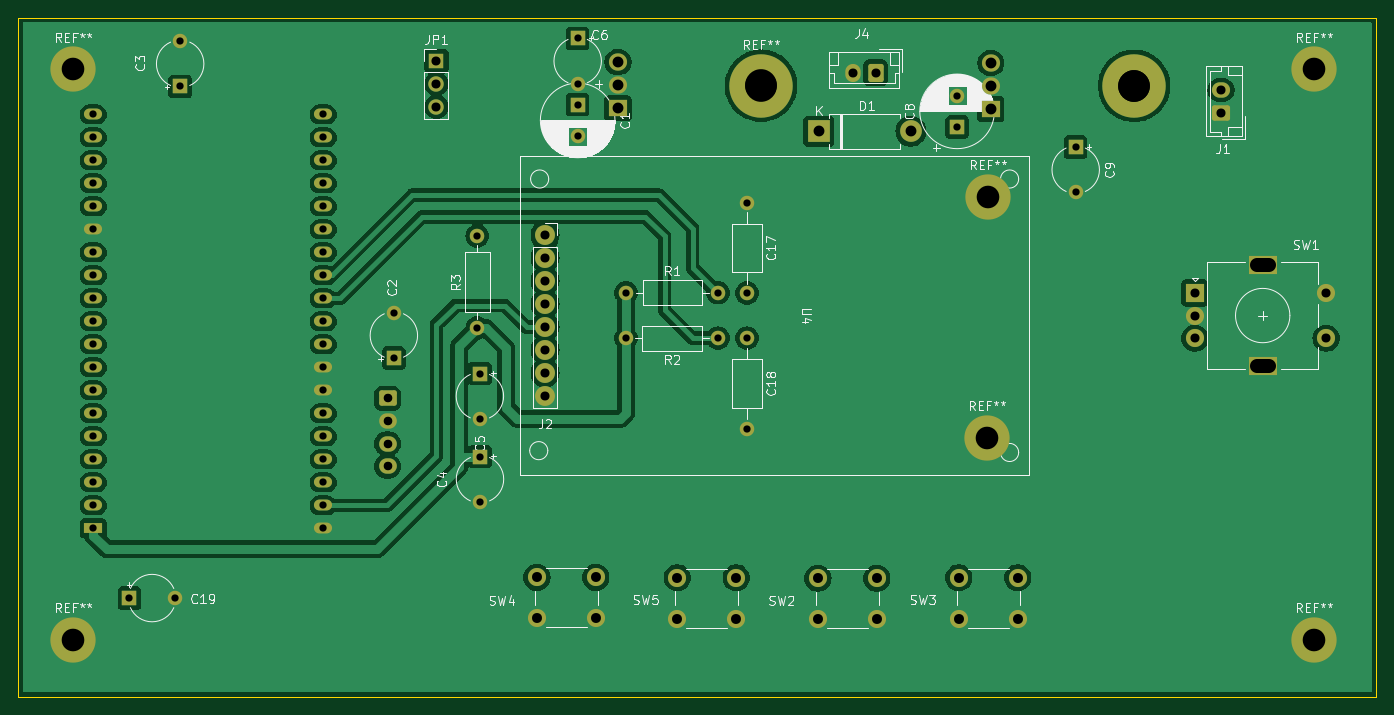
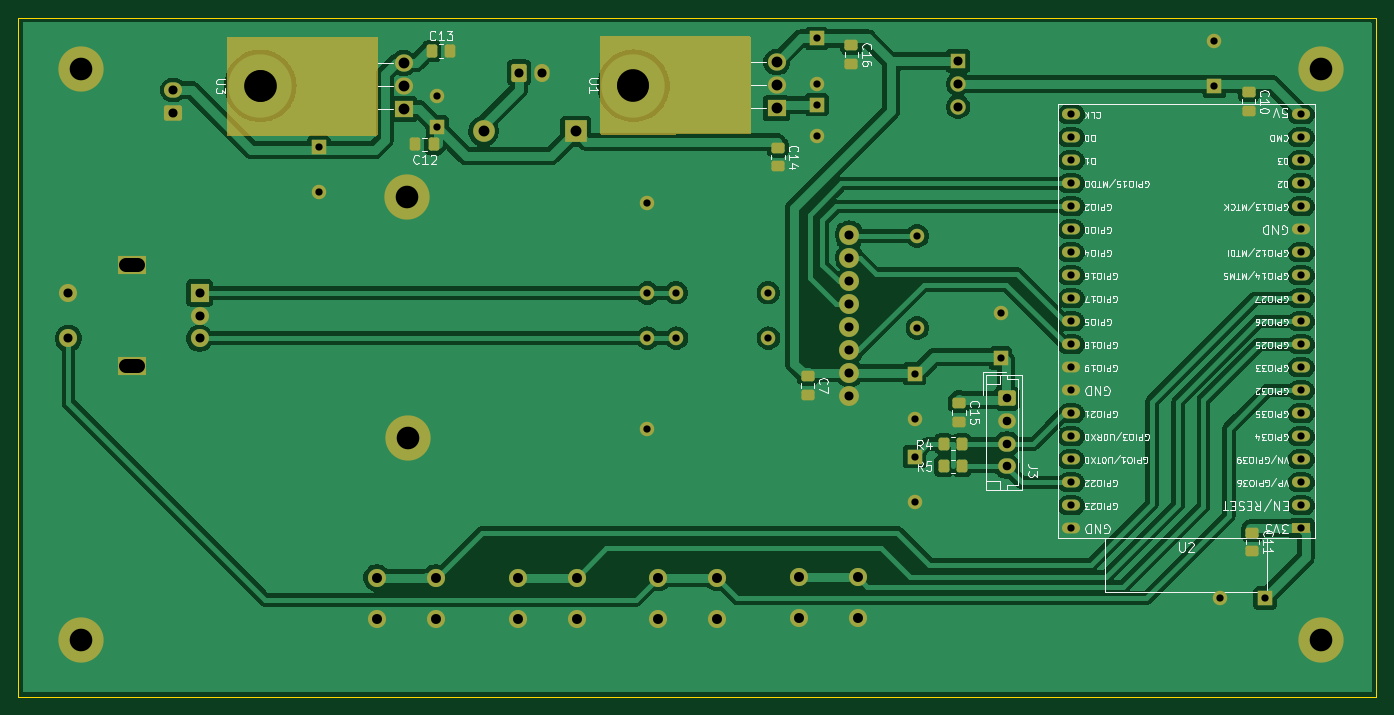
Circuit board: 11 layer files. Board 150.0 x 75.0 mm.
- bottom_copper: VFO na esp32-B_Cu.gbl (146508 bytes)
- bottom_mask: VFO na esp32-B_Mask.gbs (7760 bytes)
- paste: VFO na esp32-B_Paste.gbp (2052 bytes)
- bottom_silk: VFO na esp32-B_Silkscreen.gbo (145337 bytes)
- outline: VFO na esp32-Edge_Cuts.gm1 (674 bytes)
- top_copper: VFO na esp32-F_Cu.gtl (140270 bytes)
- top_mask: VFO na esp32-F_Mask.gts (5857 bytes)
- paste: VFO na esp32-F_Paste.gtp (506 bytes)
- top_silk: VFO na esp32-F_Silkscreen.gto (76488 bytes)
- drill: VFO na esp32-NPTH.drl (380 bytes)
- drill: VFO na esp32-PTH.drl (2964 bytes)

=== bottom_copper: VFO na esp32-B_Cu.gbl (146508 bytes, source omitted) ===
=== bottom_mask: VFO na esp32-B_Mask.gbs (7760 bytes, source omitted) ===
=== paste: VFO na esp32-B_Paste.gbp (2052 bytes, source withheld) ===
=== bottom_silk: VFO na esp32-B_Silkscreen.gbo (145337 bytes, source omitted) ===
=== outline: VFO na esp32-Edge_Cuts.gm1 ===
G04 #@! TF.GenerationSoftware,KiCad,Pcbnew,8.0.2*
G04 #@! TF.CreationDate,2024-05-25T11:53:28+02:00*
G04 #@! TF.ProjectId,VFO na esp32,56464f20-6e61-4206-9573-7033322e6b69,rev?*
G04 #@! TF.SameCoordinates,Original*
G04 #@! TF.FileFunction,Profile,NP*
%FSLAX46Y46*%
G04 Gerber Fmt 4.6, Leading zero omitted, Abs format (unit mm)*
G04 Created by KiCad (PCBNEW 8.0.2) date 2024-05-25 11:53:28*
%MOMM*%
%LPD*%
G01*
G04 APERTURE LIST*
G04 #@! TA.AperFunction,Profile*
%ADD10C,0.050000*%
G04 #@! TD*
G04 APERTURE END LIST*
D10*
X95900000Y-60300000D02*
X245900000Y-60300000D01*
X245900000Y-135300000D01*
X95900000Y-135300000D01*
X95900000Y-60300000D01*
M02*

=== top_copper: VFO na esp32-F_Cu.gtl (140270 bytes, source omitted) ===
=== top_mask: VFO na esp32-F_Mask.gts ===
G04 #@! TF.GenerationSoftware,KiCad,Pcbnew,8.0.2*
G04 #@! TF.CreationDate,2024-05-25T11:53:28+02:00*
G04 #@! TF.ProjectId,VFO na esp32,56464f20-6e61-4206-9573-7033322e6b69,rev?*
G04 #@! TF.SameCoordinates,Original*
G04 #@! TF.FileFunction,Soldermask,Top*
G04 #@! TF.FilePolarity,Negative*
%FSLAX46Y46*%
G04 Gerber Fmt 4.6, Leading zero omitted, Abs format (unit mm)*
G04 Created by KiCad (PCBNEW 8.0.2) date 2024-05-25 11:53:28*
%MOMM*%
%LPD*%
G01*
G04 APERTURE LIST*
G04 Aperture macros list*
%AMRoundRect*
0 Rectangle with rounded corners*
0 $1 Rounding radius*
0 $2 $3 $4 $5 $6 $7 $8 $9 X,Y pos of 4 corners*
0 Add a 4 corners polygon primitive as box body*
4,1,4,$2,$3,$4,$5,$6,$7,$8,$9,$2,$3,0*
0 Add four circle primitives for the rounded corners*
1,1,$1+$1,$2,$3*
1,1,$1+$1,$4,$5*
1,1,$1+$1,$6,$7*
1,1,$1+$1,$8,$9*
0 Add four rect primitives between the rounded corners*
20,1,$1+$1,$2,$3,$4,$5,0*
20,1,$1+$1,$4,$5,$6,$7,0*
20,1,$1+$1,$6,$7,$8,$9,0*
20,1,$1+$1,$8,$9,$2,$3,0*%
G04 Aperture macros list end*
%ADD10R,1.600000X1.600000*%
%ADD11C,1.600000*%
%ADD12C,2.200000*%
%ADD13R,1.700000X1.700000*%
%ADD14O,1.700000X1.700000*%
%ADD15C,5.000000*%
%ADD16O,1.600000X1.600000*%
%ADD17C,7.000000*%
%ADD18R,2.000000X2.000000*%
%ADD19C,2.000000*%
%ADD20R,3.200000X2.000000*%
%ADD21R,2.400000X2.400000*%
%ADD22O,2.400000X2.400000*%
%ADD23RoundRect,0.250000X0.750000X-0.600000X0.750000X0.600000X-0.750000X0.600000X-0.750000X-0.600000X0*%
%ADD24O,2.000000X1.700000*%
%ADD25RoundRect,0.250000X0.600000X0.750000X-0.600000X0.750000X-0.600000X-0.750000X0.600000X-0.750000X0*%
%ADD26O,1.700000X2.000000*%
%ADD27R,2.000000X1.200000*%
%ADD28O,2.000000X1.200000*%
%ADD29O,3.500000X3.500000*%
%ADD30R,2.000000X1.905000*%
%ADD31O,2.000000X1.905000*%
%ADD32RoundRect,0.250000X-0.725000X0.600000X-0.725000X-0.600000X0.725000X-0.600000X0.725000X0.600000X0*%
%ADD33O,1.950000X1.700000*%
G04 APERTURE END LIST*
D10*
X199600000Y-72400000D03*
D11*
X199600000Y-68900000D03*
D10*
X157700000Y-69900000D03*
D11*
X157700000Y-73400000D03*
D10*
X113800000Y-67900000D03*
D11*
X113800000Y-62900000D03*
D12*
X154100000Y-84300000D03*
X154100000Y-86840000D03*
X154100000Y-89380000D03*
X154100000Y-91920000D03*
X154100000Y-94460000D03*
X154100000Y-97000000D03*
X154100000Y-99540000D03*
X154100000Y-102080000D03*
D10*
X146900000Y-99600000D03*
D11*
X146900000Y-104600000D03*
D13*
X142100000Y-65060000D03*
D14*
X142100000Y-67600000D03*
X142100000Y-70140000D03*
D15*
X239000000Y-129000000D03*
D11*
X176400000Y-95700000D03*
D16*
X176400000Y-105700000D03*
D10*
X108200000Y-124400000D03*
D11*
X113200000Y-124400000D03*
D15*
X102000000Y-66000000D03*
D17*
X177950000Y-67810000D03*
D13*
X154125000Y-84325000D03*
D14*
X154125000Y-86865000D03*
X154125000Y-89405000D03*
X154125000Y-91945000D03*
X154125000Y-94485000D03*
X154125000Y-97025000D03*
X154125000Y-99565000D03*
X154125000Y-102105000D03*
D18*
X225850000Y-90700000D03*
D19*
X225850000Y-95700000D03*
X225850000Y-93200000D03*
D20*
X233350000Y-87600000D03*
X233350000Y-98800000D03*
D19*
X240350000Y-95700000D03*
X240350000Y-90700000D03*
X159700000Y-126610000D03*
X153200000Y-126610000D03*
X159700000Y-122110000D03*
X153200000Y-122110000D03*
X190730000Y-126700000D03*
X184230000Y-126700000D03*
X190730000Y-122200000D03*
X184230000Y-122200000D03*
D21*
X184330000Y-72840000D03*
D22*
X194490000Y-72840000D03*
D10*
X157700000Y-62600000D03*
D11*
X157700000Y-67600000D03*
D23*
X228750000Y-70790000D03*
D24*
X228750000Y-68290000D03*
D11*
X146600000Y-94580000D03*
D16*
X146600000Y-84420000D03*
D19*
X175200000Y-126670000D03*
X168700000Y-126670000D03*
X175200000Y-122170000D03*
X168700000Y-122170000D03*
D11*
X163050000Y-90670000D03*
D16*
X173210000Y-90670000D03*
D25*
X190600000Y-66360000D03*
D26*
X188100000Y-66360000D03*
D17*
X219150000Y-67830000D03*
D10*
X212700000Y-74600000D03*
D11*
X212700000Y-79600000D03*
D15*
X203000000Y-80100000D03*
D10*
X137400000Y-97900000D03*
D11*
X137400000Y-92900000D03*
D15*
X239000000Y-66000000D03*
D11*
X176400000Y-80720000D03*
D16*
X176400000Y-90720000D03*
D15*
X102000000Y-129000000D03*
D10*
X146910000Y-108770000D03*
D11*
X146910000Y-113770000D03*
X173200000Y-95700000D03*
D16*
X163040000Y-95700000D03*
D15*
X202900000Y-106700000D03*
D19*
X206290000Y-126670000D03*
X199790000Y-126670000D03*
X206290000Y-122170000D03*
X199790000Y-122170000D03*
D27*
X104200000Y-116703440D03*
D28*
X104200000Y-114163440D03*
X104200000Y-111623440D03*
X104200000Y-109083440D03*
X104200000Y-106543440D03*
X104200000Y-104003440D03*
X104200000Y-101463440D03*
X104200000Y-98923440D03*
X104200000Y-96383440D03*
X104200000Y-93843440D03*
X104200000Y-91303440D03*
X104200000Y-88763440D03*
X104200000Y-86223440D03*
X104200000Y-83683440D03*
X104200000Y-81143440D03*
X104200000Y-78603440D03*
X104200000Y-76063440D03*
X104200000Y-73523440D03*
X104200000Y-70983440D03*
X129596320Y-70986160D03*
X129596320Y-73526160D03*
X129600000Y-76063440D03*
X129600000Y-78603440D03*
X129600000Y-81143440D03*
X129600000Y-83683440D03*
X129600000Y-86223440D03*
X129600000Y-88763440D03*
X129600000Y-91303440D03*
X129600000Y-93843440D03*
X129600000Y-96383440D03*
X129600000Y-98923440D03*
X129600000Y-101463440D03*
X129600000Y-104003440D03*
X129600000Y-106543440D03*
X129600000Y-109083440D03*
X129600000Y-111623440D03*
X129600000Y-114163440D03*
X129600000Y-116703440D03*
D29*
X177950000Y-67770000D03*
D30*
X162150000Y-70310000D03*
D31*
X162150000Y-67770000D03*
X162150000Y-65230000D03*
D29*
X219130000Y-67860000D03*
D30*
X203330000Y-70400000D03*
D31*
X203330000Y-67860000D03*
X203330000Y-65320000D03*
D32*
X136700000Y-102350000D03*
D33*
X136700000Y-104850000D03*
X136700000Y-107350000D03*
X136700000Y-109850000D03*
M02*

=== paste: VFO na esp32-F_Paste.gtp ===
G04 #@! TF.GenerationSoftware,KiCad,Pcbnew,8.0.2*
G04 #@! TF.CreationDate,2024-05-25T11:53:27+02:00*
G04 #@! TF.ProjectId,VFO na esp32,56464f20-6e61-4206-9573-7033322e6b69,rev?*
G04 #@! TF.SameCoordinates,Original*
G04 #@! TF.FileFunction,Paste,Top*
G04 #@! TF.FilePolarity,Positive*
%FSLAX46Y46*%
G04 Gerber Fmt 4.6, Leading zero omitted, Abs format (unit mm)*
G04 Created by KiCad (PCBNEW 8.0.2) date 2024-05-25 11:53:27*
%MOMM*%
%LPD*%
G01*
G04 APERTURE LIST*
G04 APERTURE END LIST*
M02*

=== top_silk: VFO na esp32-F_Silkscreen.gto (76488 bytes, source omitted) ===
=== drill: VFO na esp32-NPTH.drl ===
M48
; DRILL file {KiCad 8.0.2} date 2024-05-25T11:53:31+0200
; FORMAT={-:-/ absolute / metric / decimal}
; #@! TF.CreationDate,2024-05-25T11:53:31+02:00
; #@! TF.GenerationSoftware,Kicad,Pcbnew,8.0.2
; #@! TF.FileFunction,NonPlated,1,2,NPTH
FMAT,2
METRIC
; #@! TA.AperFunction,NonPlated,NPTH,ComponentDrill
T1C3.500
%
G90
G05
T1
X177.95Y-67.77
X219.13Y-67.86
M30

=== drill: VFO na esp32-PTH.drl ===
M48
; DRILL file {KiCad 8.0.2} date 2024-05-25T11:53:31+0200
; FORMAT={-:-/ absolute / metric / decimal}
; #@! TF.CreationDate,2024-05-25T11:53:31+02:00
; #@! TF.GenerationSoftware,Kicad,Pcbnew,8.0.2
; #@! TF.FileFunction,Plated,1,2,PTH
FMAT,2
METRIC
; #@! TA.AperFunction,Plated,PTH,ComponentDrill
T1C0.762
; #@! TA.AperFunction,Plated,PTH,ComponentDrill
T2C0.800
; #@! TA.AperFunction,Plated,PTH,ComponentDrill
T3C0.950
; #@! TA.AperFunction,Plated,PTH,ComponentDrill
T4C1.000
; #@! TA.AperFunction,Plated,PTH,ComponentDrill
T5C1.100
; #@! TA.AperFunction,Plated,PTH,ComponentDrill
T6C1.200
; #@! TA.AperFunction,Plated,PTH,ComponentDrill
T7C1.500
; #@! TA.AperFunction,Plated,PTH,ComponentDrill
T8C2.500
; #@! TA.AperFunction,Plated,PTH,ComponentDrill
T9C3.500
%
G90
G05
T1
X154.1Y-84.3
X154.1Y-86.84
X154.1Y-89.38
X154.1Y-91.92
X154.1Y-94.46
X154.1Y-97.0
X154.1Y-99.54
X154.1Y-102.08
T2
X104.2Y-70.983
X104.2Y-73.523
X104.2Y-76.063
X104.2Y-78.603
X104.2Y-81.143
X104.2Y-83.683
X104.2Y-86.223
X104.2Y-88.763
X104.2Y-91.303
X104.2Y-93.843
X104.2Y-96.383
X104.2Y-98.923
X104.2Y-101.463
X104.2Y-104.003
X104.2Y-106.543
X104.2Y-109.083
X104.2Y-111.623
X104.2Y-114.163
X104.2Y-116.703
X108.2Y-124.4
X113.2Y-124.4
X113.8Y-62.9
X113.8Y-67.9
X129.596Y-70.986
X129.596Y-73.526
X129.6Y-76.063
X129.6Y-78.603
X129.6Y-81.143
X129.6Y-83.683
X129.6Y-86.223
X129.6Y-88.763
X129.6Y-91.303
X129.6Y-93.843
X129.6Y-96.383
X129.6Y-98.923
X129.6Y-101.463
X129.6Y-104.003
X129.6Y-106.543
X129.6Y-109.083
X129.6Y-111.623
X129.6Y-114.163
X129.6Y-116.703
X137.4Y-92.9
X137.4Y-97.9
X146.6Y-84.42
X146.6Y-94.58
X146.9Y-99.6
X146.9Y-104.6
X146.91Y-108.77
X146.91Y-113.77
X157.7Y-62.6
X157.7Y-67.6
X157.7Y-69.9
X157.7Y-73.4
X163.04Y-95.7
X163.05Y-90.67
X173.2Y-95.7
X173.21Y-90.67
X176.4Y-80.72
X176.4Y-90.72
X176.4Y-95.7
X176.4Y-105.7
X199.6Y-68.9
X199.6Y-72.4
X212.7Y-74.6
X212.7Y-79.6
T3
X136.7Y-102.35
X136.7Y-104.85
X136.7Y-107.35
X136.7Y-109.85
T4
X142.1Y-65.06
X142.1Y-67.6
X142.1Y-70.14
X154.125Y-84.325
X154.125Y-86.865
X154.125Y-89.405
X154.125Y-91.945
X154.125Y-94.485
X154.125Y-97.025
X154.125Y-99.565
X154.125Y-102.105
X188.1Y-66.36
X190.6Y-66.36
X225.85Y-90.7
X225.85Y-93.2
X225.85Y-95.7
X228.75Y-68.29
X228.75Y-70.79
X240.35Y-90.7
X240.35Y-95.7
T5
X153.2Y-122.11
X153.2Y-126.61
X159.7Y-122.11
X159.7Y-126.61
X168.7Y-122.17
X168.7Y-126.67
X175.2Y-122.17
X175.2Y-126.67
X184.23Y-122.2
X184.23Y-126.7
X190.73Y-122.2
X190.73Y-126.7
X199.79Y-122.17
X199.79Y-126.67
X206.29Y-122.17
X206.29Y-126.67
T6
X162.15Y-65.23
X162.15Y-67.77
X162.15Y-70.31
X184.33Y-72.84
X194.49Y-72.84
X203.33Y-65.32
X203.33Y-67.86
X203.33Y-70.4
T8
X102.0Y-66.0
X102.0Y-129.0
X202.9Y-106.7
X203.0Y-80.1
X239.0Y-66.0
X239.0Y-129.0
T9
X177.95Y-67.81
X219.15Y-67.83
T7
X232.7Y-87.6G85X234.0Y-87.6
G05
X232.7Y-98.8G85X234.0Y-98.8
G05
M30

